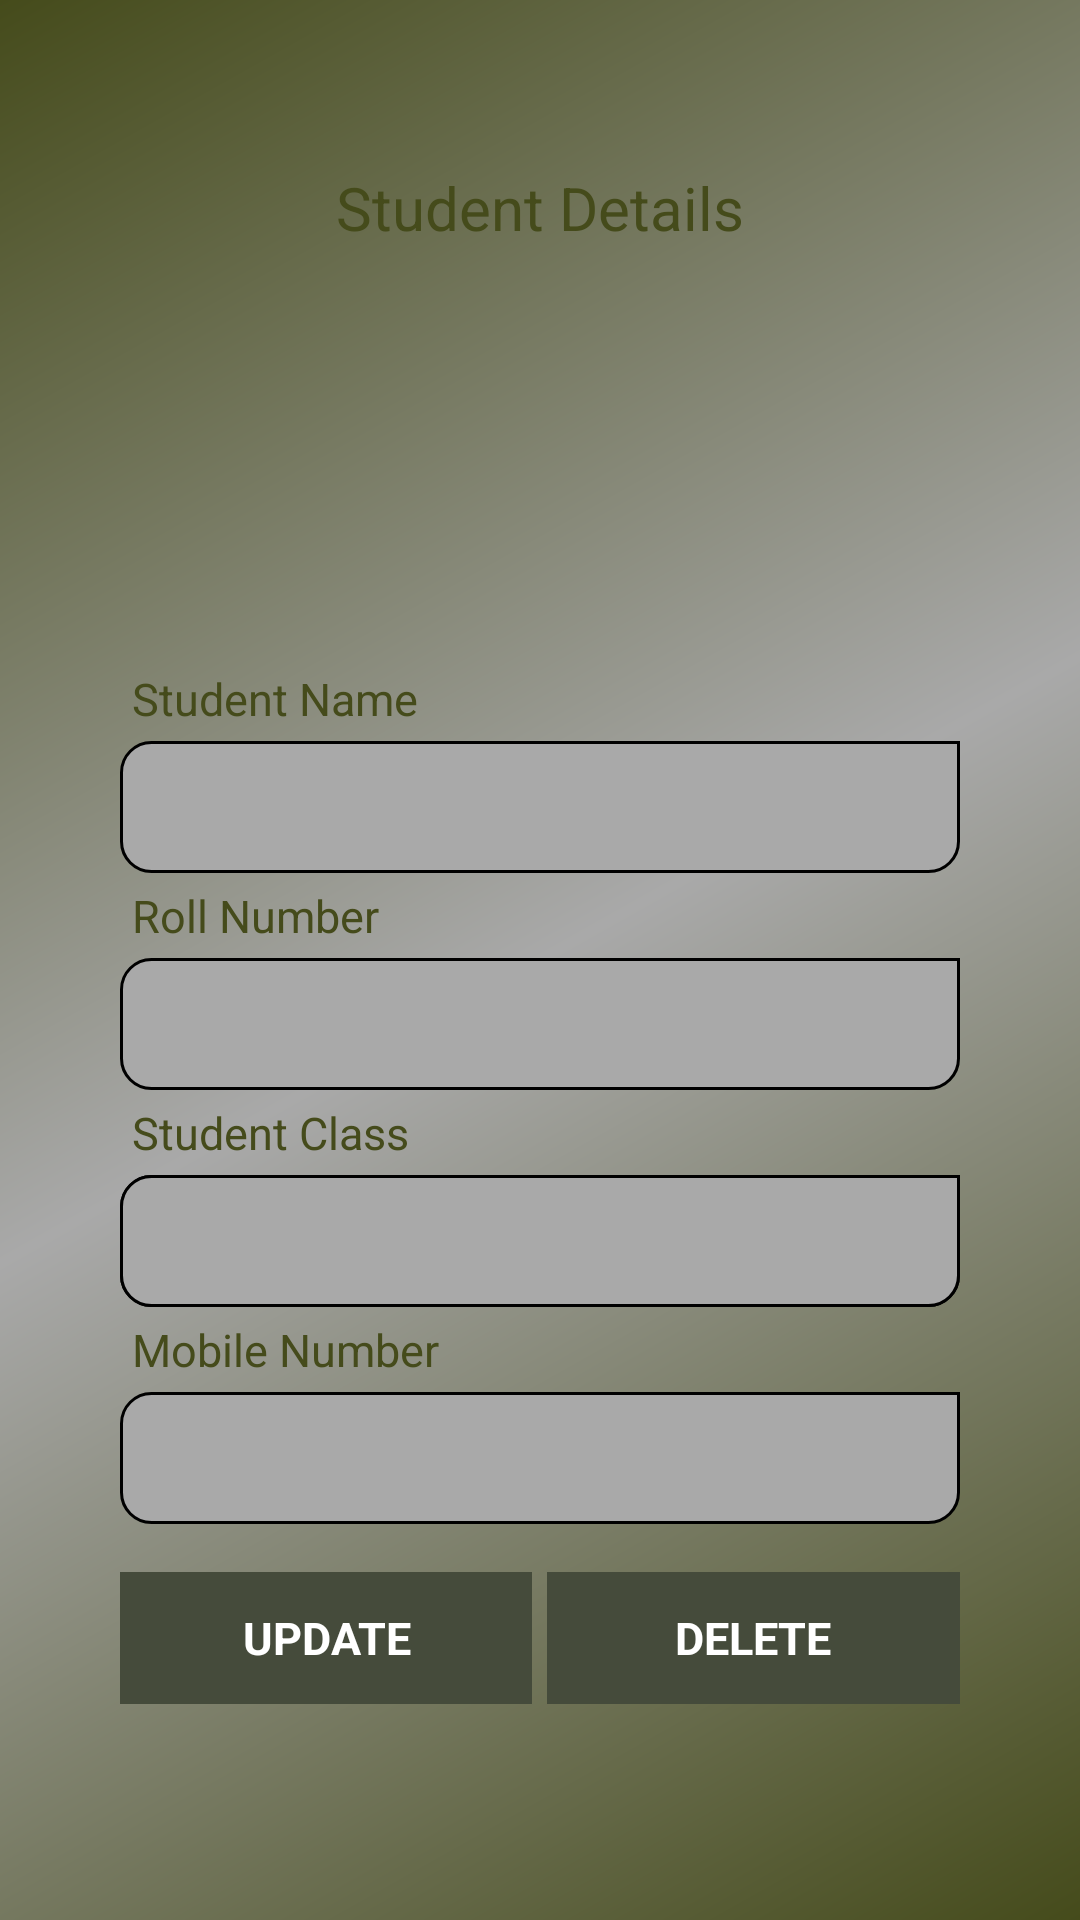

Layout XML and referenced resources for this Android screen:
<!-- AndroidManifest.xml: application theme Theme.StudentRecordApp -->
<!-- res/layout/fragment_details.xml -->
<?xml version="1.0" encoding="utf-8"?>
<layout xmlns:android="http://schemas.android.com/apk/res/android"
    xmlns:tools="http://schemas.android.com/tools"
    tools:context=".ui.fragments.DetailsFragment">

    <data>

        <variable
            name="detailsFragment"
            type="com.team42.student_record_app.ui.fragments.DetailsFragment" />
    </data>

    <RelativeLayout
        android:layout_width="match_parent"
        android:layout_height="match_parent"
        android:background="@drawable/bg_gradient">

        <LinearLayout
            android:layout_width="match_parent"
            android:layout_height="wrap_content"
            android:layout_centerInParent="true"
            android:layout_marginStart="16dp"
            android:layout_marginTop="20dp"
            android:layout_marginEnd="16dp"
            android:layout_marginBottom="20dp"
            android:background="@drawable/details_item_bg"
            android:orientation="vertical"
            android:padding="08dp">

            <TextView
                android:id="@+id/txtNewRecord"
                android:layout_width="match_parent"
                android:layout_height="wrap_content"
                android:gravity="center_horizontal"
                android:text="@string/student_details"
                android:textColor="@color/army_green"
                android:textSize="20sp"
                android:textStyle="normal" />

            <ImageView
                android:layout_width="200dp"
                android:layout_height="120dp"
                android:layout_gravity="center_horizontal"
                android:layout_marginTop="08dp"
                android:background="@drawable/ic_logo_" />

            <TextView
                android:id="@+id/lblStudentName"
                android:layout_width="match_parent"
                android:layout_height="wrap_content"
                android:layout_marginStart="16dp"
                android:layout_marginTop="08dp"
                android:layout_marginEnd="16dp"
                android:padding="04dp"
                android:text="@string/stu_name"
                android:textAllCaps="false"
                android:textColor="@color/army_green"
                android:textSize="15sp" />

            <TextView
                android:id="@+id/txtStudentName"
                android:layout_width="match_parent"
                android:layout_height="44dp"
                android:layout_marginStart="16dp"
                android:layout_marginEnd="16dp"
                android:background="@drawable/txt_background"
                android:gravity="center_vertical"
                android:paddingStart="08dp"
                android:paddingEnd="08dp"
                android:textColor="@color/black"
                android:textSize="15sp" />


            <TextView
                android:id="@+id/lblRollNumber"
                android:layout_width="match_parent"
                android:layout_height="wrap_content"
                android:layout_marginStart="16dp"
                android:layout_marginEnd="16dp"
                android:padding="04dp"
                android:text="@string/stu_roll_number"
                android:textAllCaps="false"
                android:textColor="@color/army_green"
                android:textSize="15sp" />

            <TextView
                android:id="@+id/txtRollNumber"
                android:layout_width="match_parent"
                android:layout_height="44dp"
                android:layout_marginStart="16dp"
                android:layout_marginEnd="16dp"
                android:background="@drawable/txt_background"
                android:gravity="center_vertical"
                android:paddingStart="08dp"
                android:paddingEnd="08dp"
                android:textColor="@color/black"
                android:textSize="15sp" />

            <TextView
                android:id="@+id/lblStudentClass"
                android:layout_width="match_parent"
                android:layout_height="wrap_content"
                android:layout_marginStart="16dp"
                android:layout_marginEnd="16dp"
                android:padding="04dp"
                android:text="@string/stu_class"
                android:textAllCaps="false"
                android:textColor="@color/army_green"
                android:textSize="15sp" />

            <RelativeLayout
                android:layout_width="match_parent"
                android:layout_height="wrap_content"
                android:layout_marginStart="16dp"
                android:layout_marginEnd="16dp"
                android:background="@drawable/edt_background">

                <TextView
                    android:id="@+id/txtClass"
                    android:layout_width="match_parent"
                    android:layout_height="44dp"
                    android:background="@drawable/txt_background"
                    android:gravity="center_vertical"
                    android:paddingStart="08dp"
                    android:paddingEnd="08dp"
                    android:textColor="@color/black"
                    android:textSize="15sp" />
            </RelativeLayout>


            <TextView
                android:id="@+id/lblMobile"
                android:layout_width="match_parent"
                android:layout_height="wrap_content"
                android:layout_marginStart="16dp"
                android:layout_marginEnd="16dp"
                android:padding="04dp"
                android:text="@string/stu_mobile"
                android:textAllCaps="false"
                android:textColor="@color/army_green"
                android:textSize="15sp" />


            <TextView
                android:id="@+id/txtMobileNumber"
                android:layout_width="match_parent"
                android:layout_height="44dp"
                android:layout_marginStart="16dp"
                android:layout_marginEnd="16dp"
                android:background="@drawable/txt_background"
                android:gravity="center_vertical"
                android:paddingStart="08dp"
                android:paddingEnd="08dp"
                android:textColor="@color/black"
                android:textSize="15sp" />

            <TextView
                android:id="@+id/lblDOB"
                android:layout_width="match_parent"
                android:layout_height="wrap_content"
                android:layout_marginStart="16dp"
                android:layout_marginEnd="16dp"
                android:padding="04dp"
                android:text="@string/dob"
                android:textAllCaps="false"
                android:textColor="@color/army_green"
                android:textSize="15sp"
                android:visibility="gone" />


            <TextView
                android:id="@+id/txtDob"
                android:layout_width="match_parent"
                android:layout_height="44dp"
                android:layout_marginStart="16dp"
                android:layout_marginEnd="16dp"
                android:background="@drawable/txt_background"
                android:clickable="false"
                android:cursorVisible="false"
                android:focusable="false"
                android:focusableInTouchMode="false"
                android:gravity="center_vertical"
                android:paddingStart="08dp"
                android:paddingEnd="08dp"
                android:textColor="@color/army_green"
                android:textColorHint="@color/dark_gray"
                android:textSize="14sp"
                android:visibility="gone" />

            <LinearLayout
                android:layout_width="match_parent"
                android:layout_height="wrap_content"
                android:layout_margin="16dp"
                android:orientation="horizontal"
                android:weightSum="2">

                <RelativeLayout
                    android:id="@+id/saveButton"
                    android:layout_width="0dp"
                    android:layout_height="44dp"
                    android:layout_weight="1"
                    android:background="@drawable/button_background"
                    android:clickable="true"
                    android:focusable="true">

                    <TextView
                        android:id="@+id/txtSaveButton"
                        android:layout_width="match_parent"
                        android:layout_height="match_parent"
                        android:gravity="center"
                        android:text="@string/update"
                        android:textAllCaps="true"
                        android:textColor="@color/white"
                        android:textSize="15sp"
                        android:textStyle="bold" />
                </RelativeLayout>

                <View
                    android:layout_width="05dp"
                    android:layout_height="44dp" />

                <RelativeLayout
                    android:id="@+id/deleteButton"
                    android:layout_width="0dp"
                    android:layout_height="44dp"
                    android:layout_weight="1"
                    android:background="@drawable/button_background"
                    android:clickable="true"
                    android:focusable="true">

                    <TextView
                        android:id="@+id/txtDeleteButton"
                        android:layout_width="match_parent"
                        android:layout_height="match_parent"
                        android:gravity="center"
                        android:text="@string/delete"
                        android:textAllCaps="true"
                        android:textColor="@color/white"
                        android:textSize="15sp"
                        android:textStyle="bold" />
                </RelativeLayout>
            </LinearLayout>
        </LinearLayout>
    </RelativeLayout>

</layout>
<!-- resources referenced by this layout -->
<resources>
  <color name="army_green">#454B1B</color>
  <color name="black">#FF000000</color>
  <color name="dark_gray">#A9A9A9</color>
  <color name="white">#FFFFFFFF</color>
  <!-- drawable bg_gradient (drawable) -->
  <?xml version="1.0" encoding="utf-8"?>
  <shape xmlns:android="http://schemas.android.com/apk/res/android"
      android:shape="rectangle">
      <gradient
          android:angle="135"
          android:centerColor="@color/dark_gray"
          android:endColor="@color/army_green"
          android:startColor="@color/army_green"
          android:type="linear" />
  
  </shape>
  <!-- drawable button_background (drawable) -->
  <?xml version="1.0" encoding="utf-8"?>
  <ripple xmlns:android="http://schemas.android.com/apk/res/android"
      android:color="@color/army_green"
      android:shape="rectangle">
      <item
          android:id="@+id/mask"
          android:drawable="@color/army_green_light1" />
  
  </ripple>
  <!-- drawable edt_background (drawable) -->
  <?xml version="1.0" encoding="utf-8"?>
  <shape xmlns:android="http://schemas.android.com/apk/res/android"
      android:shape="rectangle">
      <solid android:color="@color/white" />
      <corners
          android:bottomLeftRadius="10dp"
          android:bottomRightRadius="10dp"
          android:topLeftRadius="10dp" />
      <stroke
          android:width="1dp"
          android:color="@color/black" />
  
  </shape>
  <!-- drawable txt_background (drawable) -->
  <?xml version="1.0" encoding="utf-8"?>
  <shape xmlns:android="http://schemas.android.com/apk/res/android"
      android:shape="rectangle">
      <solid android:color="@color/dark_gray" />
      <corners
          android:bottomLeftRadius="10dp"
          android:bottomRightRadius="10dp"
          android:topLeftRadius="10dp" />
      <stroke
          android:width="1dp"
          android:color="@color/black" />
  
  </shape>
  <string name="delete">Delete</string>
  <string name="dob">Date of Birth</string>
  <string name="stu_class">Student Class</string>
  <string name="stu_mobile">Mobile Number</string>
  <string name="stu_name">Student Name</string>
  <string name="stu_roll_number">Roll Number</string>
  <string name="student_details">Student Details</string>
  <string name="update">Update</string>
  <style name="Theme.StudentRecordApp" parent="Theme.MaterialComponents.DayNight.DarkActionBar">
          
          <item name="colorPrimary">@color/purple_500</item>
          <item name="colorPrimaryVariant">@color/purple_700</item>
          <item name="colorOnPrimary">@color/white</item>
          
          <item name="colorSecondary">@color/teal_200</item>
          <item name="colorSecondaryVariant">@color/teal_700</item>
          <item name="colorOnSecondary">@color/black</item>
          
          <item name="android:statusBarColor">?attr/colorPrimaryVariant</item>
          
      </style>
  <color name="army_green_light1">#454B3B</color>
  <color name="purple_500">#FF6200EE</color>
  <color name="purple_700">#FF3700B3</color>
  <color name="teal_200">#FF03DAC5</color>
  <color name="teal_700">#FF018786</color>
</resources>
